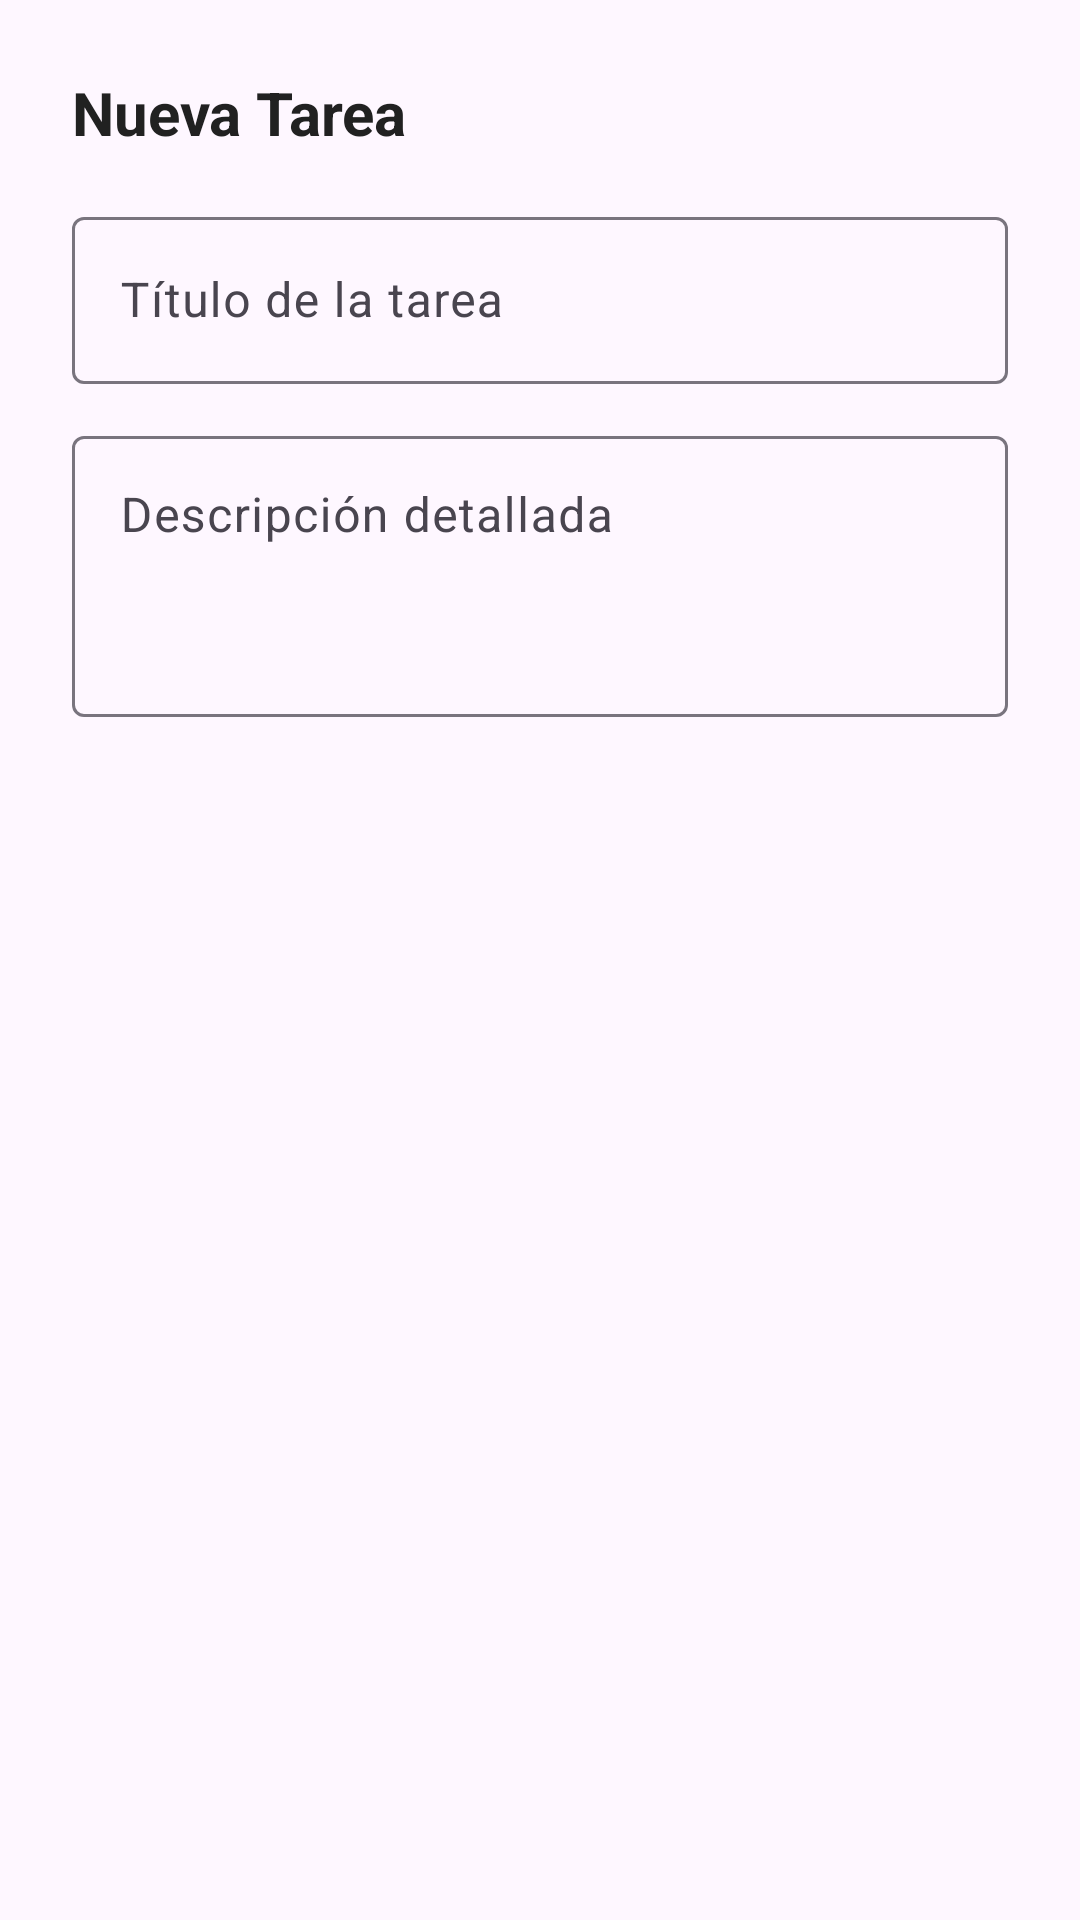

Produce the Android XML layout that renders to this screen, including the resource entries it uses.
<!-- AndroidManifest.xml: application theme Theme.App_test_uno -->
<!-- res/layout/dialog_tarea.xml -->
<?xml version="1.0" encoding="utf-8"?>
<LinearLayout
    xmlns:android="http://schemas.android.com/apk/res/android"
    android:layout_width="match_parent"
    android:layout_height="wrap_content"
    android:orientation="vertical"
    android:padding="24dp">

    <TextView
        android:id="@+id/tvDialogTitulo"
        android:layout_width="match_parent"
        android:layout_height="wrap_content"
        android:text="Nueva Tarea"
        android:textSize="20sp"
        android:textStyle="bold"
        android:layout_marginBottom="16dp"
        android:textColor="#212121"/>

    <com.google.android.material.textfield.TextInputLayout
        android:layout_width="match_parent"
        android:layout_height="wrap_content"
        android:layout_marginBottom="12dp">

        <com.google.android.material.textfield.TextInputEditText
            android:id="@+id/etTitulo"
            android:layout_width="match_parent"
            android:layout_height="wrap_content"
            android:hint="Título de la tarea"
            android:inputType="textCapSentences"
            android:maxLines="1" />
    </com.google.android.material.textfield.TextInputLayout>

    <com.google.android.material.textfield.TextInputLayout
        android:layout_width="match_parent"
        android:layout_height="wrap_content">

        <com.google.android.material.textfield.TextInputEditText
            android:id="@+id/etDescripcion"
            android:layout_width="match_parent"
            android:layout_height="wrap_content"
            android:hint="Descripción detallada"
            android:inputType="textMultiLine|textCapSentences"
            android:minLines="3"
            android:gravity="top|start" />
    </com.google.android.material.textfield.TextInputLayout>

</LinearLayout>
<!-- resources referenced by this layout -->
<resources>
  <style name="Theme.App_test_uno" parent="Base.Theme.App_test_uno" />
  <style name="Base.Theme.App_test_uno" parent="Theme.Material3.DayNight.NoActionBar">
          
          
      </style>
</resources>
